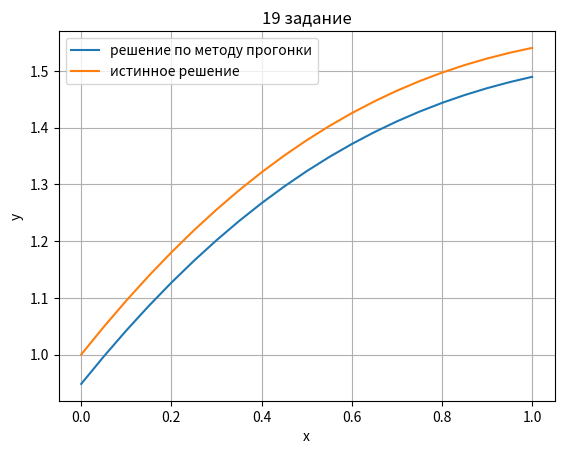

Write the Python code that produced this figure.
import matplotlib.pyplot as plt
import numpy as np
import math

a1 = 3
a2 = 2
b1 = -1
b2 = 1
c1 = 2
c2 = 3.2391

def p(x):
    return math.cos(x)

def q(x):
    return math.sin(x)

def f(x):
    return math.sin(x) * x

def ExactSolution(x):
    return x + math.cos(x)

def SweepMethod(min, max, step, flag):
    massX = np.arange(min, max+step/2, step)
    massP = []
    massQ = []
    massF = []
    n = len(massX)

    for x in massX:
        massP.append(p(x))
        massQ.append(q(x))
        massF.append(f(x))

    if flag == 0:
        massA = [0]
        massB = [a1-b1/step]
        massC = [b1/step]
        massD = [c1]

    if flag != 0:
        massA = [0]
        massB = [-2 + 2*step*a1/b1 + a1*step*step*massP[0]/b1 + massQ[0]*step*step]
        massC = [2]
        massD = [massF[0]*step*step + c1*2*step/b1 - step*step*c1/b1]

    for i in range(1, n-1):
        massA.append(1 - step*massP[i]/2)
        massB.append(-2 + step*step*massQ[i])
        massC.append(1 + massP[i]/2*step)
        massD.append(massF[i]*step*step)

    if flag == 0:
        massA.append(-b2/step)
        massB.append(a2 + b2 / step)
        massC.append(0)
        massD.append(c2)

    if flag != 0:
        massA.append(2)
        massB.append(-2 - 2*step*a2/b2 - massP[-1]*step*step*a2/b2 + massQ[-1]*step*step)
        massC.append(0)
        massD.append(massF[-1]*step*step + step*step*massP[-1]*c2/b2 - 2*step*c2/b2)

    massA3 = [-massC[0] / massB[0]]
    massB3 = [massD[0] / massB[0]]

    for i in range(1, n):
        massA3.append(-massC[i] / (massB[i] + massA[i]*massA3[i-1]))
        massB3.append((massD[i] - massA[i] * massB3[i-1]) / ((massB[i] + massA[i]*massA3[i-1])))

    massResultY = [massB3[-1]]
    for i in range(n - 2, -1, -1):
        massResultY.append(massB3[i] + massA3[i]*massResultY[len(massX) - 2 - i])

    massX = np.arange(min, max+step/2, step)
    print(massResultY[::-1])
    return massX, massResultY[::-1]

def LogError(min, maximum, Func):
    step = 0.1
    massErr = []
    massStep = []
    while(step > 1e-4):
        massCalcX, massCalcY = Func(min, maximum, step)
        massTrue = [ExactSolution(i) for i in np.arange(min, max+step/2, step)]

        print(len(massTrue))
        print(len(massCalcY))
        maxErr = 0
        for i in range(len(massTrue)):
            if maxErr < abs(massCalcY[i] - massTrue[i]):
                maxErr = abs(massCalcY[i] - massTrue[i])

        massStep.append(math.log(step))
        massErr.append(math.log(maxErr))
        step = step / 10

    return massStep, massErr

step = 0.05
min = 0
max = 1
massX, massY = SweepMethod(min, max, step, 1)
# massStep, massErr = LogError(min, max, SweepMethod)
plt.title("19 задание")  # заголовок/
plt.xlabel("x")
plt.ylabel("y")
plt.grid()
plt.plot(massX, massY, label='решение по методу прогонки')
plt.plot(massX, [ExactSolution(i) for i in massX], label='истинное решение')
# plt.plot(massStep, massErr, label='функция логарифма ошибки')
plt.legend()
plt.show()
